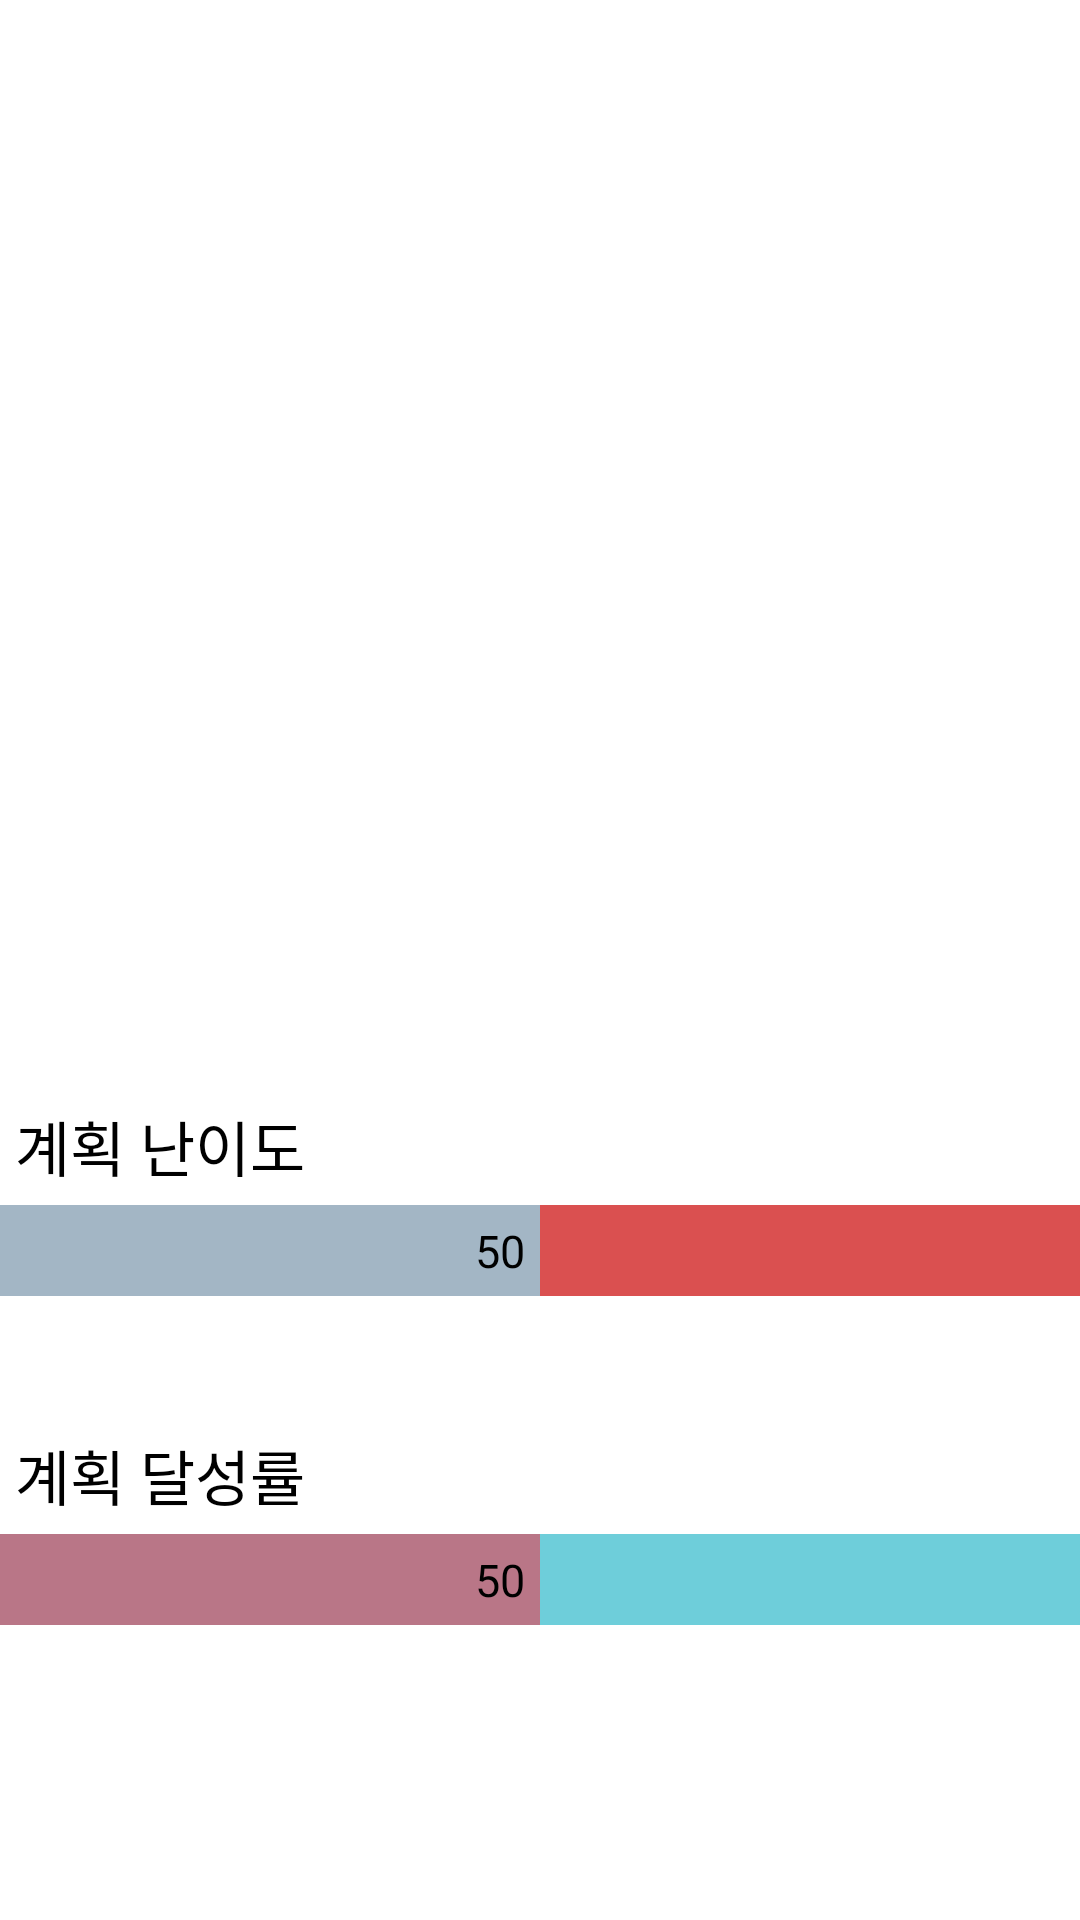

This screen was rendered from an Android layout file. Write that file and the resources it references.
<!-- AndroidManifest.xml: application theme Theme.TODOList -->
<!-- res/layout/activity_to_do_date.xml -->
<?xml version="1.0" encoding="utf-8"?>
<LinearLayout xmlns:android="http://schemas.android.com/apk/res/android"
    xmlns:tools="http://schemas.android.com/tools"
    android:layout_width="match_parent"
    android:layout_height="match_parent"
    android:baselineAligned="false"
    android:orientation="vertical"
    android:layout_margin="5dp"
    tools:context=".ToDoDate">

    <androidx.recyclerview.widget.RecyclerView
        android:id="@+id/item_recycler"
        android:layout_width="match_parent"
        android:layout_height="85dp"
        android:layout_weight="4" />

    <LinearLayout
        android:layout_width="match_parent"
        android:layout_height="0dp"
        android:layout_weight="4"
        android:orientation="vertical">

        <TextView
            android:layout_width="match_parent"
            android:layout_height="wrap_content"
            android:text="계획 난이도"
            android:padding="5dp"
            android:textSize="20sp"
            android:textColor="@color/black"/>

        <LinearLayout
            android:layout_width="match_parent"
            android:layout_height="wrap_content"
            android:orientation="horizontal">

            <TextView
                android:id="@+id/difEasyItem"
                android:layout_width="match_parent"
                android:layout_height="match_parent"
                android:layout_weight="0.5"
                android:background="#A3B6C5"
                android:textColor="@color/black"
                android:text="50"
                android:textSize="15sp"
                android:gravity="right"
                android:padding="5dp"/>
            <TextView
                android:id="@+id/difHardItem"
                android:layout_width="match_parent"
                android:layout_height="match_parent"
                android:layout_weight="0.5"
                android:background="#DA5050"
                android:textColor="@color/black"
                android:textSize="15sp"
                android:gravity="right"
                android:padding="5dp"/>
        </LinearLayout>
        <LinearLayout
            android:layout_width="match_parent"
            android:layout_height="wrap_content"
            android:orientation="horizontal">
            <TextView
                android:id="@+id/difDate"
                android:layout_width="0dp"
                android:layout_height="match_parent"
                android:layout_weight="0"
                android:background="#836CD8"
                android:textColor="@color/black"
                android:text="0"
                android:textSize="15sp"
                android:gravity="right"
                android:padding="5dp"/>

            <TextView
                android:id="@+id/difDate2"
                android:layout_width="0dp"
                android:layout_weight="1"
                android:layout_height="40dp"/>
        </LinearLayout>

        <TextView
            android:layout_width="match_parent"
            android:layout_height="wrap_content"
            android:text="계획 달성률"
            android:padding="5dp"
            android:textSize="20sp"
            android:textColor="@color/black"/>

        <LinearLayout
            android:layout_width="match_parent"
            android:layout_height="wrap_content"
            android:orientation="horizontal">
            <TextView
                android:id="@+id/achLowItem"
                android:layout_width="match_parent"
                android:layout_height="match_parent"
                android:layout_weight="0.5"
                android:background="#B97687"
                android:textColor="@color/black"
                android:text="50"
                android:textSize="15sp"
                android:gravity="right"
                android:padding="5dp"/>

            <TextView
                android:id="@+id/achHighItem"
                android:layout_width="match_parent"
                android:layout_height="match_parent"
                android:layout_weight="0.5"
                android:background="#6ECEDA"
                android:textColor="@color/black"
                android:textSize="15sp"
                android:gravity="right"
                android:padding="5dp"/>
        </LinearLayout>
        <LinearLayout
            android:layout_width="match_parent"
            android:layout_height="wrap_content"
            android:orientation="horizontal">
            <TextView
                android:id="@+id/achDate"
                android:layout_width="0dp"
                android:layout_height="match_parent"
                android:layout_weight="0"
                android:background="#EF8767"
                android:textColor="@color/black"
                android:text="0"
                android:textSize="15sp"
                android:gravity="right"
                android:padding="5dp"/>

            <TextView
                android:id="@+id/achDate2"
                android:layout_width="0dp"
                android:layout_weight="1"
                android:layout_height="40dp"/>
        </LinearLayout>
    </LinearLayout>
</LinearLayout>
<!-- resources referenced by this layout -->
<resources>
  <color name="black">#FF000000</color>
  <style name="Theme.TODOList" parent="Theme.MaterialComponents.DayNight.NoActionBar">
          
          <item name="colorPrimary">@color/purple_500</item>
          <item name="colorPrimaryVariant">@color/purple_700</item>
          <item name="colorOnPrimary">@color/white</item>
          
          <item name="colorSecondary">@color/teal_200</item>
          <item name="colorSecondaryVariant">@color/teal_700</item>
          <item name="colorOnSecondary">@color/black</item>
          
          <item name="android:statusBarColor" tools:targetApi="l">?attr/colorPrimaryVariant</item>
          
      </style>
  <color name="purple_500">#FF6200EE</color>
  <color name="purple_700">#FF3700B3</color>
  <color name="white">#FFFFFFFF</color>
  <color name="teal_200">#FF03DAC5</color>
  <color name="teal_700">#FF018786</color>
</resources>
